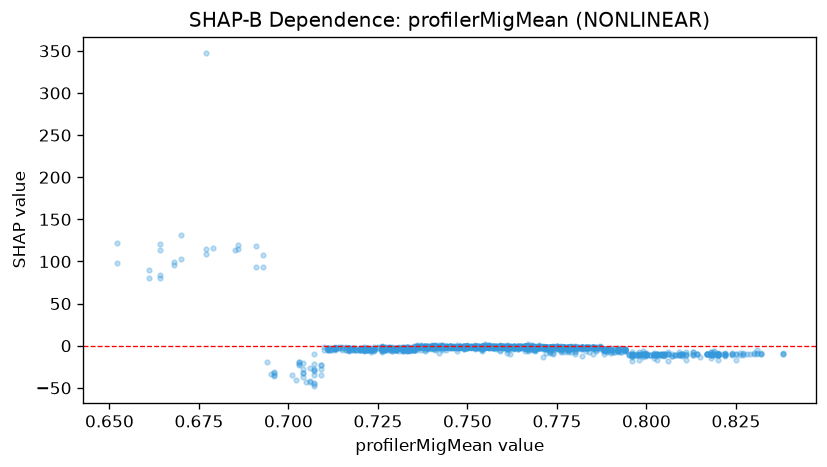

Data behind this chart, as committed beside it:
feature_value, shap_value
0.718, -2.858
0.763, -2.347
0.753, -1.779
0.753, -1.474
0.753, -2.326
0.78, -6.849
0.77, -1.729
0.768, -4.174
0.768, -1.977
0.746, -1.222
0.742, -2.09
0.767, -1.312
0.767, -2.059
0.783, -1.924
0.783, -2.217
0.783, -2.783
0.783, -2.266
0.779, -2.023
0.779, -2.054
0.78, -2.699
0.789, -4.284
0.789, -3.947
0.804, -9.201
0.802, -9.222
0.802, -9.346
0.804, -10.97
0.818, -10.13
0.813, -7.008
0.781, -3.047
0.777, -1.056
0.748, -0.9985
0.748, -1.465
0.748, -1.532
0.735, -5.582
0.726, -5.098
0.718, -3.538
0.711, -3.765
0.711, -4.147
0.705, -43.13
0.711, -2.591
0.711, -2.834
0.721, -5.643
0.721, -4.939
0.739, -4.044
0.761, -0.8321
0.761, -2.089
0.763, -0.5532
0.771, -1.425
0.767, -5.267
0.767, -1.027
0.767, -0.8632
0.767, -1.206
0.772, -2.258
0.772, -1.297
0.758, -1.107
0.758, -1.715
0.73, -3.18
0.731, -4.305
0.731, -2.796
0.731, -5.924
... 1,511 more rows
